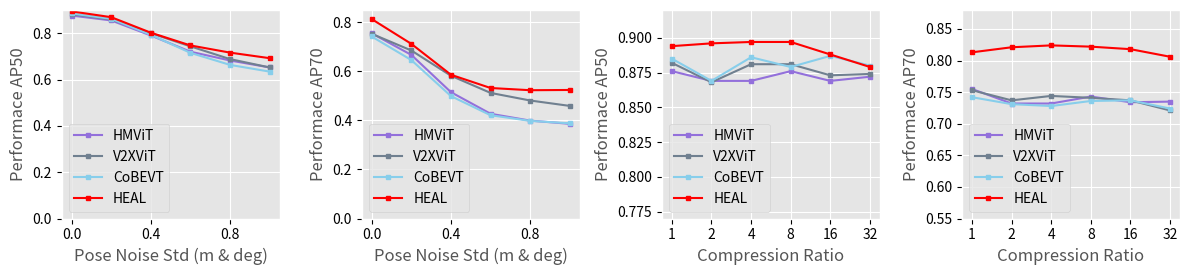

Write Python code to recreate this figure. (Note: this script raises an exception after producing the figure.)
# -*- coding: utf-8 -*-

import matplotlib.pyplot as plt
import numpy as np
plt.style.use('ggplot')
methods = ['HMViT', 'V2XViT', 'CoBEVT','HEAL']

xaxis_names = ['Pose Noise Std (m & deg)', 'Pose Noise Std (m & deg)', "Compression Ratio", "Compression Ratio"]
yaxis_names = ['Performace AP50', 'Performace AP70','Performace AP50','Performace AP70']

noise_level = [0, 0.2, 0.4, 0.6, 0.8, 1.0]#, 1.2]
pose_error_performance_50 = {
    "HMViT":  [0.876,	0.855,	0.79,	0.72,	0.682,	0.652],#,	0.64],
    "V2XViT": [0.882,	0.859,	0.8,	0.743,	0.688,	0.652],#,	0.621],
    "CoBEVT": [0.885,	0.862,	0.793,	0.715,	0.663,	0.634],#,	0.605],
    "HEAL":   [0.894,	0.869,	0.802,	0.747,	0.716,	0.692],#,	0.683],
}
pose_error_performance_70 = {
    "HMViT":  [0.755,	0.667,	0.515,	0.427,	0.399,	0.386],#,	0.385],
    "V2XViT": [0.753,	0.685,	0.582,	0.512,	0.481,	0.459],#,	0.447],
    "CoBEVT": [0.742,	0.646,	0.499,	0.421,	0.398,	0.388],#,	0.394],
    "HEAL":   [0.813,	0.712,	0.586,	0.532,	0.523,	0.524],#,	0.528],
}

compression_ratio = [1, 2, 3, 4, 5, 6]
compression_ratio_performance_50 = {
    "HMViT":  [0.876,	0.869,	0.869,	0.876,	0.869,  0.872],
    "V2XViT": [0.882,	0.868,	0.881,	0.881,	0.873,	0.874],
    "CoBEVT": [0.885,	0.869,	0.886,	0.879,	0.887,	0.88],
    "HEAL":   [0.894,	0.896,	0.897,	0.897,	0.888,	0.879],
}
compression_ratio_performance_70 = {
    "HMViT":  [0.755,	0.732,	0.732,	0.743,	0.734,  0.735],
    "V2XViT": [0.753,	0.737,	0.744,	0.741,	0.737,	0.721],
    "CoBEVT": [0.742,	0.731,	0.728,	0.736,	0.737,	0.724],
    "HEAL":   [0.813,	0.821,	0.824,	0.822,	0.818,	0.806],
}

draw_list = [
    {'xaxis': noise_level, 'yaxis': pose_error_performance_50, "ylim":[0.0, 0.9]},
    {'xaxis': noise_level, 'yaxis': pose_error_performance_70, "ylim":[0.0, 0.85]},
    {'xaxis': compression_ratio, 'yaxis': compression_ratio_performance_50, 'xlabel':[1,2,4,8,16,32], "ylim":[0.77, 0.92]},
    {'xaxis': compression_ratio, 'yaxis': compression_ratio_performance_70, 'xlabel':[1,2,4,8,16,32], "ylim":[0.55, 0.88]},
]

color = {
    'HEAL': 'r',
    'CoBEVT': 'skyblue',
    'V2XViT': 'slategrey',
    'HMViT': 'mediumpurple',
}

# 创建一个大图
fig, axs = plt.subplots(1, 4, figsize=(12, 2.85))

# 对于每一个子图，绘制所有方法的折线图
for idx, ax in enumerate(axs):
    data = draw_list[idx]
    for method in methods:
        ax.plot(data['xaxis'], data['yaxis'][method], '-s', label=method, markersize=3, color=color[method])  # '-s' 表示线型为'-'，marker为's' (正方形)
    ax.set_xticks(data['xaxis'])
    if 'Pose' in xaxis_names[idx]:
        ax.set_xticks(data['xaxis'][::2])

    ax.set_xlabel(xaxis_names[idx])
    ax.set_ylabel(yaxis_names[idx])
    ax.set_ylim(data['ylim'])
    ax.grid(True)
    ax.tick_params(axis='both', colors='black')


    if 'xlabel' in data:
        ax.set_xticklabels(data['xlabel'])


    

    # if idx==0:
    handles, labels = ax.get_legend_handles_labels()
    ax.legend((handles), (labels), loc='lower left')

# # 添加图例
# handles, labels = axs[0].get_legend_handles_labels()
# fig.legend(handles, labels, loc='lower center', ncol=len(methods))#, bbox_to_anchor=(0.5, -0.15))

plt.tight_layout()
# plt.subplots_adjust(bottom=0.23)  # 调整底部空间以适应图例

file_path =  "vis_result/AP_PoseError/line_plot_of_AP_vs_PoseError.png"

# 显示图形
plt.savefig(file_path, dpi=500)
plt.close()
print(f"Saving to {file_path}")


